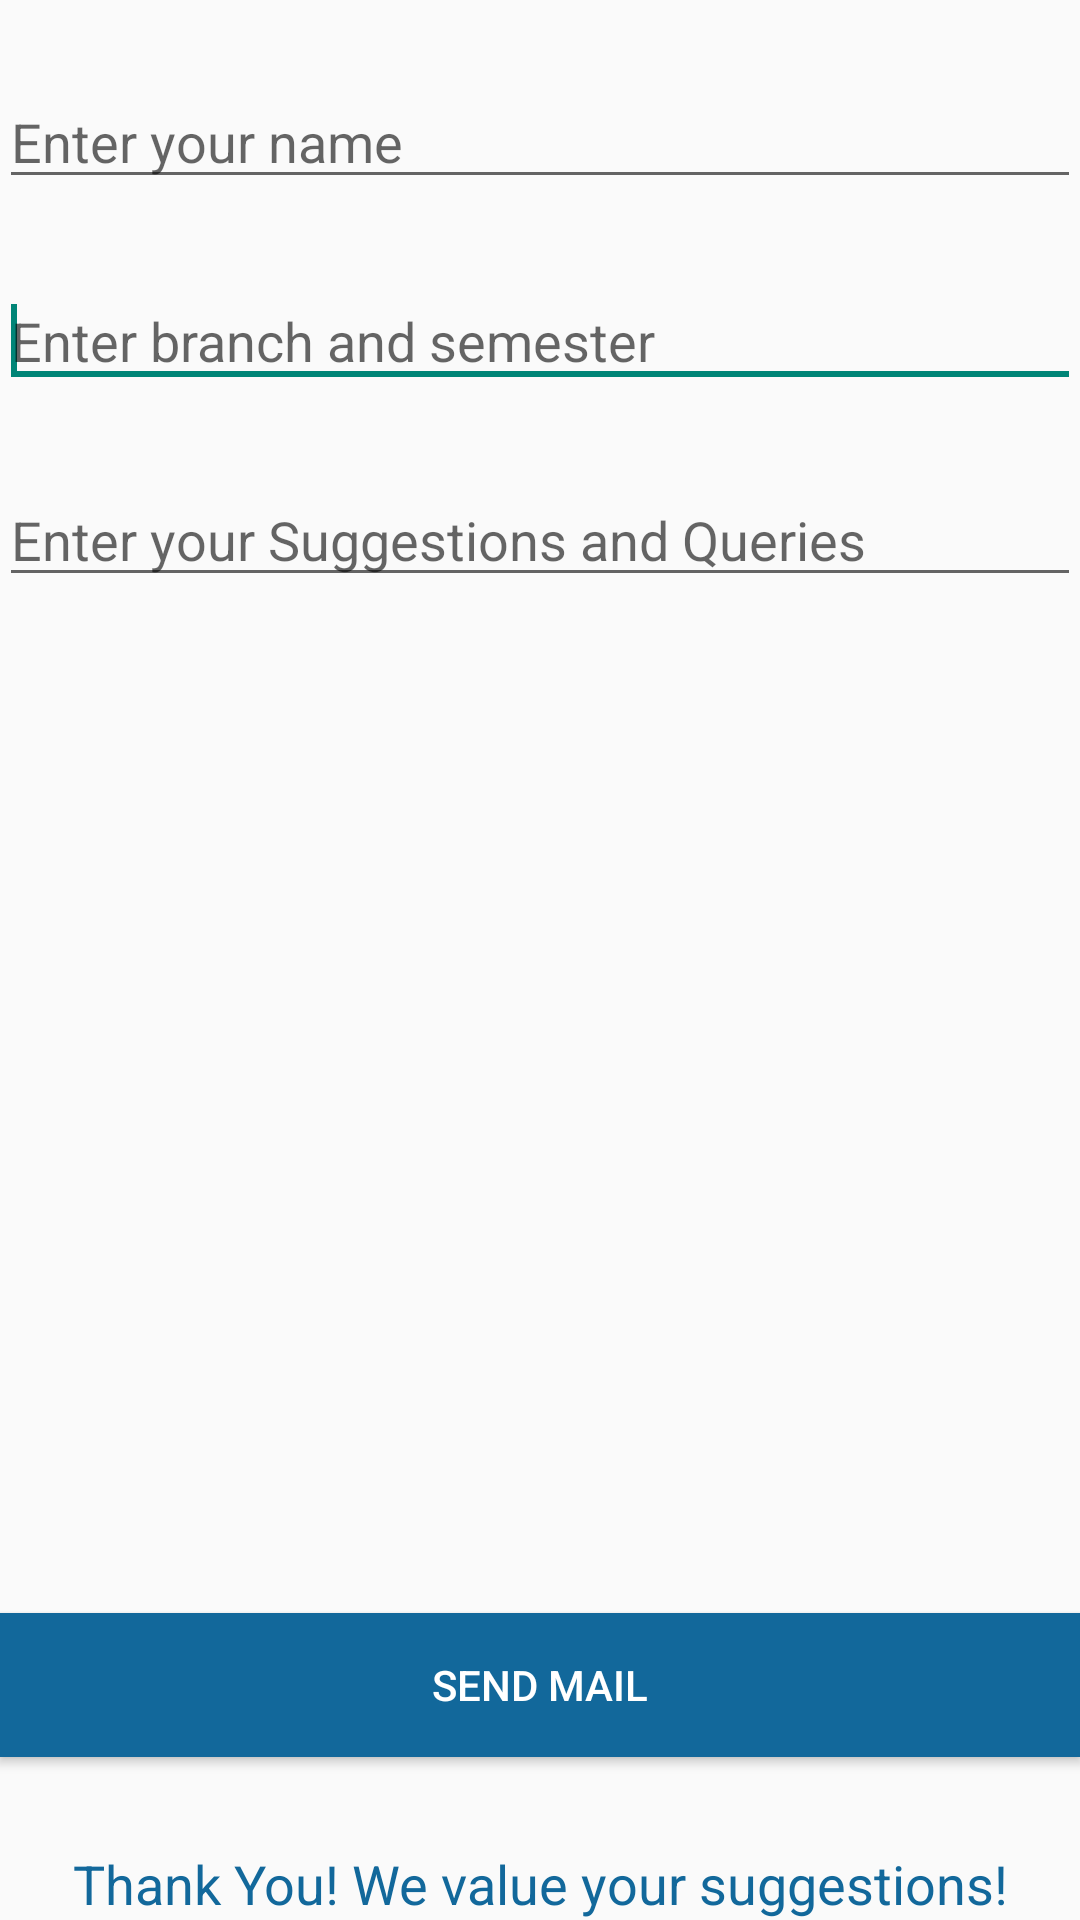

Reconstruct the res/layout file that produces this screen, plus the resources it refers to.
<!-- AndroidManifest.xml: application theme AppTheme -->
<!-- res/layout/contactus.xml -->
<?xml version="1.0" encoding="utf-8"?>
<RelativeLayout xmlns:android="http://schemas.android.com/apk/res/android"
    android:layout_width="match_parent"
    android:layout_height="match_parent"
    android:paddingBottom="@dimen/activity_vertical_margin"
    android:paddingLeft="@dimen/activity_horizontal_margin"
    android:paddingRight="@dimen/activity_horizontal_margin"
    android:paddingTop="@dimen/activity_vertical_margin" >

    <EditText
        android:id="@+id/editText3"
        android:layout_width="wrap_content"
        android:layout_height="wrap_content"
        android:layout_alignParentLeft="true"
        android:layout_alignParentRight="true"
        android:layout_below="@+id/editText2"
        android:layout_marginTop="25dp"
        android:ems="10"
        android:hint="Enter your Suggestions and Queries"
        android:inputType="textMultiLine" />

    <EditText
        android:id="@+id/editText1"
        android:layout_width="wrap_content"
        android:layout_height="wrap_content"
        android:layout_alignParentLeft="true"
        android:layout_alignParentRight="true"
        android:layout_alignParentTop="true"
        android:layout_marginTop="25dp"
        android:ems="10"
        android:hint="Enter your name"
        android:inputType="textPersonName" />

    <EditText
        android:id="@+id/editText2"
        android:layout_width="wrap_content"
        android:layout_height="wrap_content"
        android:layout_alignParentLeft="true"
        android:layout_alignParentRight="true"
        android:layout_below="@+id/editText1"
        android:layout_marginTop="25dp"
        android:ems="10"
        android:hint="Enter branch and semester" >

        <requestFocus />
    </EditText>

    <TextView
        android:id="@+id/textView1"
        android:layout_width="wrap_content"
        android:layout_height="wrap_content"
        android:layout_alignParentBottom="true"
        android:layout_alignParentLeft="true"
        android:layout_alignParentRight="true"
        android:gravity="center"
        android:text="Thank You! We value your suggestions!"
        android:textAppearance="?android:attr/textAppearanceMedium"
        android:textColor="#12689b" />

    <Button
        android:id="@+id/button1"
        android:layout_width="match_parent"
        android:layout_height="wrap_content"
        android:layout_above="@+id/textView1"
        android:layout_alignParentLeft="true"
        android:layout_marginBottom="30dp"
        android:background="#12689b"
        android:text="Send Mail"
        android:textColor="#FFFFFF" />

</RelativeLayout>
<!-- resources referenced by this layout -->
<resources>
  <style name="AppTheme" parent="AppBaseTheme">
          
      </style>
  <style name="AppBaseTheme" parent="Theme.AppCompat.Light">
          
      </style>
</resources>
